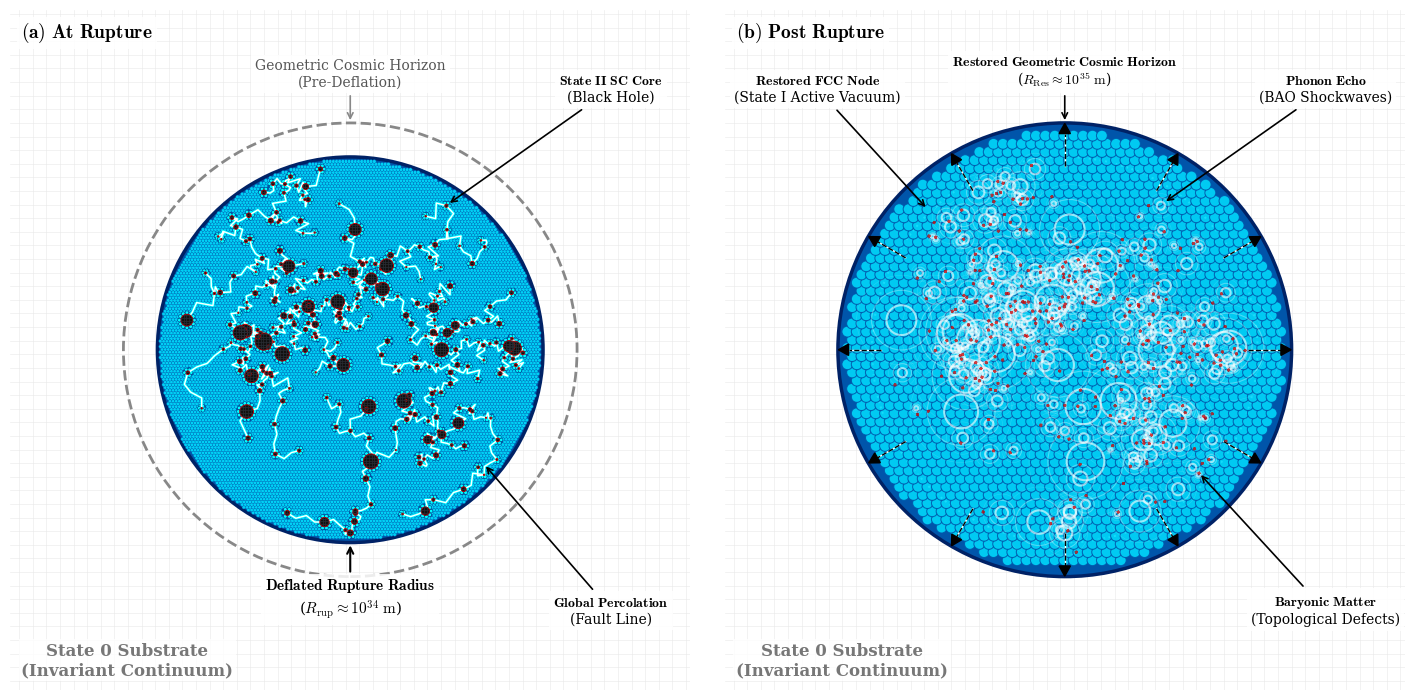

The matplotlib source for this figure:
import numpy as np # Selected for efficient spatial masking, percolation MST algorithms, and geometric broadcasting
import matplotlib.pyplot as plt # Selected for precise 2D vector graphic control and publication layout
import matplotlib.patches as patches # Selected for rendering distinct structural zones (Circles, Boundaries, BAO rings)
from matplotlib.collections import PatchCollection # Selected for highly optimized bulk rendering of 10,000+ FCC nodes
import os # Selected for robust directory management and path-specific file saving

def create_deflation_rupture_baseline():
    # Enforce strict serif typography (Computer Modern) for PRL-style aesthetics
    plt.rcParams.update({
        'savefig.pad_inches': 0.1,
        'font.family': 'serif',
        'font.serif': ['Computer Modern Roman', 'DejaVu Serif'],
        'mathtext.fontset': 'cm', 
        'font.size': 11
    })

    # Setup Figure (Two-Panel Bipartite Architecture with minimized gap)
    fig, (ax1, ax2) = plt.subplots(1, 2, figsize=(18, 9), dpi=150, gridspec_kw={'wspace': 0.05})
    fig.patch.set_facecolor('white')

    # -------------------------------------------------------
    # VISUAL SCALING PARAMETERS
    # -------------------------------------------------------
    R_orig = 10.0   # Geometric Cosmic Horizon (Original / Expanded)
    R_rup = 8.5     # Deflated Rupture Radius (Percolation Limit)
    
    # CRITICAL FIX: Expanded canvas boundary to provide ample margin for annotations
    limit = 15.0    
    
    text_bbox = dict(facecolor='white', edgecolor='none', alpha=0.85, pad=3)

    # =======================================================
    # GLOBAL GEOMETRY GENERATION (Shared across both panels)
    # =======================================================
    # SPANNING CLUSTER ALGORITHM
    np.random.seed(48) 
    
    # Strictly enforcing the 5.26% Percolation Limit Volume/Area (\beta_oct)
    target_area = 0.0526 * np.pi * R_rup**2
    
    core_centers, base_radii = [], []

    # Backbone
    num_trunk = 45
    trunk_y = np.linspace(R_rup * 0.98, -R_rup * 0.98, num_trunk)
    W = np.cumsum(np.random.normal(0, 1, num_trunk))
    B = W - np.linspace(0, 1, num_trunk) * W[-1]
    trunk_x = B * (R_rup * 0.6 / (np.max(np.abs(B)) + 1e-6))
    
    for i in range(num_trunk):
        core_centers.append((trunk_x[i], trunk_y[i]))
        if np.random.rand() > 0.85 and abs(trunk_y[i]) < R_rup * 0.8:
            base_radii.append(np.random.uniform(1.8, 2.8)) 
        else:
            base_radii.append(np.random.uniform(0.3, 1.0)) 

    # Branches
    num_branches = 70
    curr_idx = num_trunk
    for _ in range(num_branches):
        root_idx = np.random.randint(0, curr_idx)
        br_x, br_y = core_centers[root_idx]
        br_len = np.random.randint(3, 9)
        prev_idx = root_idx
        
        angle = np.random.uniform(-np.pi/2, np.pi/2) if br_x > 0 else np.random.uniform(np.pi/2, 3*np.pi/2)

        for step in range(br_len):
            step_size = np.random.uniform(0.8, 2.0)
            br_x += np.cos(angle) * step_size
            br_y += np.sin(angle) * step_size

            if np.hypot(br_x, br_y) > R_rup * 0.95: break

            core_centers.append((br_x, br_y))
            if np.random.rand() > 0.90: base_radii.append(np.random.uniform(1.2, 2.3))
            else: base_radii.append(np.random.uniform(0.2, 0.8))
                
            prev_idx = curr_idx
            curr_idx += 1
            angle += np.random.normal(0, 1.0) 

    # Scale ALL radii mathematically to perfectly match the requirement
    current_area = np.sum(np.pi * np.array(base_radii)**2)
    scale_factor = np.sqrt(target_area / current_area)
    all_radii = np.array(base_radii) * scale_factor
    pts = np.array(core_centers)

    # -------------------------------------------------------
    # CLUSTER SWAP LOGIC
    # -------------------------------------------------------
    mask_a = (pts[:, 0] > 1.0) & (pts[:, 1] < -1.0) & (pts[:, 1] > -7.0)
    mask_b = (pts[:, 0] > -4.0) & (pts[:, 0] < 1.0) & (pts[:, 1] > -2.0) & (pts[:, 1] < 4.0)

    indices_a = np.where(mask_a)[0]
    indices_b = np.where(mask_b)[0]

    if len(indices_a) > 0 and len(indices_b) > 0:
        centroid_a = np.mean(pts[indices_a], axis=0)
        centroid_b = np.mean(pts[indices_b], axis=0)
        
        vec_a_to_b = centroid_b - centroid_a
        vec_b_to_a = centroid_a - centroid_b
        
        pts[indices_a] += vec_a_to_b
        pts[indices_b] += vec_b_to_a
        
        radii_check = np.hypot(pts[:, 0], pts[:, 1])
        escaped = radii_check > (R_rup * 0.95)
        if np.any(escaped):
            pts[escaped, 0] *= (R_rup * 0.95) / radii_check[escaped]
            pts[escaped, 1] *= (R_rup * 0.95) / radii_check[escaped]

    # -------------------------------------------------------
    # MINIMUM SPANNING TREE (MST) REWIRING
    # -------------------------------------------------------
    connected = [0]
    unconnected = list(range(1, len(pts)))
    edges = []

    while unconnected:
        conn_pts = pts[connected]
        unconn_pts = pts[unconnected]
        
        dx = conn_pts[:, 0, None] - unconn_pts[:, 0, None].T
        dy = conn_pts[:, 1, None] - unconn_pts[:, 1, None].T
        dists = dx**2 + dy**2
        
        min_idx = np.unravel_index(np.argmin(dists), dists.shape)
        u = connected[min_idx[0]]
        v_idx = min_idx[1]
        v = unconnected[v_idx]
        
        edges.append((u, v))
        connected.append(v)
        unconnected.pop(v_idx)

    # -------------------------------------------------------
    # RENDER PANELS
    # -------------------------------------------------------
    panels = [
        (ax1, r"$\mathbf{(a)\ At\ Rupture}$", True),
        (ax2, r"$\mathbf{(b)\ Post\ Rupture}$", False)
    ]

    for ax, panel_title, is_left in panels:
        ax.set_facecolor('white')
        
        # LAYER 1: THE INFINITE CANVAS
        block_size = 0.6 
        grid_ticks = np.arange(-20.0, 20.0, block_size)
        for t in grid_ticks:
            ax.axhline(t, color='#E8E8E8', lw=0.5, alpha=0.8, zorder=0)
            ax.axvline(t, color='#E8E8E8', lw=0.5, alpha=0.8, zorder=0)

        # State 0 Anchor Label (Updated to Invariant Continuum with internal center alignment)
        ax.text(-limit + 0.5, -limit + 0.5, "State 0 Substrate\n(Invariant Continuum)", 
                color='#777777', fontsize=12, fontweight='bold', ha='left', va='bottom', multialignment='center', zorder=10,
                bbox=dict(facecolor='white', edgecolor='none', alpha=0.8, pad=2))

        # =======================================================
        # LEFT PANEL: PRE-RUPTURE GEOMETRY
        # =======================================================
        if is_left:
            orig_horizon = patches.Circle((0, 0), R_orig, fill=False, edgecolor='#888888', linestyle='--', lw=2.0, zorder=1)
            ax.add_patch(orig_horizon)
            
            solid_base = patches.Circle((0, 0), R_rup, facecolor='#0055AA', edgecolor='none', alpha=1.0, zorder=2)
            ax.add_patch(solid_base)
            
            rup_horizon = patches.Circle((0, 0), R_rup, fill=False, edgecolor='#002266', linestyle='-', lw=2.5, zorder=2.1)
            ax.add_patch(rup_horizon)

            ax.annotate("Geometric Cosmic Horizon\n(Pre-Deflation)", xy=(0, R_orig), xytext=(0, R_orig + 1.5),
                        arrowprops=dict(arrowstyle="->", color="#888888", lw=1.2),
                        color='#555555', fontsize=10, ha='center', va='bottom', bbox=text_bbox, zorder=10)

            rup_text = r"$\mathbf{Deflated\ Rupture\ Radius}$" + "\n" + r"($R_{\mathrm{rup}} \approx 10^{34}\ \mathrm{m}$)"
            ax.annotate(rup_text, xy=(0, -R_rup), xytext=(0, -R_rup - 1.5),
                        arrowprops=dict(arrowstyle="->", color="black", lw=1.5),
                        color='black', fontsize=11, ha='center', va='top', bbox=text_bbox, zorder=10)

            # Fault Lines Rendering
            for u, v in edges:
                x1, y1 = pts[u]
                x2, y2 = pts[v]
                dist = np.hypot(x2 - x1, y2 - y1)
                num_pts = max(int(dist * 3), 4)
                
                t = np.linspace(0, 1, num_pts)
                x_line = x1 + t * (x2 - x1)
                y_line = y1 + t * (y2 - y1)
                
                nx, ny = -(y2 - y1)/dist, (x2 - x1)/dist
                noise = np.random.uniform(-0.35, 0.35, num_pts)
                noise[0] = noise[-1] = 0 
                x_frac = x_line + nx * noise
                y_frac = y_line + ny * noise
                
                ax.plot(x_frac, y_frac, color='#00FFFF', lw=2.0, alpha=0.9, zorder=4.0)
                ax.plot(x_frac, y_frac, color='#FFFFFF', lw=1.0, zorder=4.5)

            # Granular Bulk FCC
            fcc_radius = 0.08 
            spacing = fcc_radius * 1.732 
            xs = np.arange(-R_rup, R_rup, spacing)
            ys = np.arange(-R_rup, R_rup, spacing * np.sqrt(3)/2)
            X_grid, Y_grid = np.meshgrid(xs, ys)
            X_grid[1::2] += spacing / 2
            X_flat, Y_flat = X_grid.flatten(), Y_grid.flatten()
            
            mask_circle = (X_flat**2 + Y_flat**2) < (R_rup - fcc_radius * 1.5)**2
            X_flat, Y_flat = X_flat[mask_circle], Y_flat[mask_circle]
            
            DX = X_flat[:, None] - pts[:, 0][None, :]
            DY = Y_flat[:, None] - pts[:, 1][None, :]
            DIST_SQ = DX**2 + DY**2
            
            MIN_DIST_SQ = (all_radii[None, :] + fcc_radius * 1.5)**2
            valid_mask = np.all(DIST_SQ >= MIN_DIST_SQ, axis=1)
            
            X_valid, Y_valid = X_flat[valid_mask], Y_flat[valid_mask]
            
            bulk_fcc = [patches.Circle((x, y), fcc_radius) for x, y in zip(X_valid, Y_valid)]
            bulk_col = PatchCollection(bulk_fcc, facecolor='#00E0FF', edgecolor='#0055AA', lw=0.3, alpha=0.9, zorder=3)
            ax.add_collection(bulk_col)

            # Highly Packed Surface Boundaries
            boundary_fcc = []
            for px, py, r in zip(pts[:, 0], pts[:, 1], all_radii):
                circ = 2 * np.pi * (r + fcc_radius * 0.8)
                n_b = max(int(circ / (fcc_radius * 2.0)), 6)
                for theta in np.linspace(0, 2*np.pi, n_b, endpoint=False):
                    bx = px + (r + fcc_radius * 0.8) * np.cos(theta)
                    by = py + (r + fcc_radius * 0.8) * np.sin(theta)
                    if bx**2 + by**2 < (R_rup - fcc_radius)**2:
                        boundary_fcc.append(patches.Circle((bx, by), fcc_radius))
                        
            bound_col = PatchCollection(boundary_fcc, facecolor='#00FFFF', edgecolor='#003388', lw=0.4, alpha=1.0, zorder=3.5)
            ax.add_collection(bound_col)

            # SC Cores
            for px, py, r in zip(pts[:, 0], pts[:, 1], all_radii):
                # Adjusted line thickness (lw) to 0.65 to ensure the red matter boundary is clearly visible
                core = patches.Circle((px, py), r, facecolor='#111111', edgecolor='#CC0000', lw=0.65, zorder=5)
                ax.add_patch(core)
                grid_step = max(0.12, r / 6.0)
                for gx in np.arange(px - r, px + r, grid_step):
                    line, = ax.plot([gx, gx], [py - r, py + r], color='#2A2D34', lw=0.5, zorder=6)
                    line.set_clip_path(core)
                for gy in np.arange(py - r, py + r, grid_step):
                    line, = ax.plot([px - r, px + r], [gy, gy], color='#2A2D34', lw=0.5, zorder=6)
                    line.set_clip_path(core)

            # =======================================================
            # ANNOTATIONS FOR PANEL A (Corrected Outer Margins & Precision Targets)
            # =======================================================
            # Find the top-right core dynamically for a precise hit
            tr_idx = np.argmax(pts[:, 0] + pts[:, 1])
            core_target_x = pts[tr_idx, 0] + all_radii[tr_idx] * np.cos(np.pi/4)
            core_target_y = pts[tr_idx, 1] + all_radii[tr_idx] * np.sin(np.pi/4)
            
            ax.annotate(r"$\mathbf{State\ II\ SC\ Core}$" + "\n" + r"(Black Hole)", 
                        xy=(core_target_x, core_target_y), xytext=(11.5, 11.5),
                        arrowprops=dict(arrowstyle="->", color="black", lw=1.2),
                        color='black', fontsize=10, ha='center', va='center', bbox=text_bbox, zorder=20)
            
            # Target the actual fault line in the bottom right, not just the core
            br_idx = np.argmax(pts[:, 0] - pts[:, 1])
            fault_target_x = pts[br_idx, 0] + all_radii[br_idx] * np.cos(-np.pi/4)
            fault_target_y = pts[br_idx, 1] + all_radii[br_idx] * np.sin(-np.pi/4)
            # Find the edge connecting to this core
            for u, v in edges:
                if u == br_idx or v == br_idx:
                    other_idx = v if u == br_idx else u
                    # Shift the target point slightly to guarantee a precise visual hit on the line
                    fault_target_x = pts[br_idx, 0] * 0.65 + pts[other_idx, 0] * 0.35
                    fault_target_y = pts[br_idx, 1] * 0.65 + pts[other_idx, 1] * 0.35
                    break
            
            # Shift the arrow tip 2 granular FCC nodes (approx 0.3 units) forward along the pointing vector
            arr_dx = fault_target_x - 11.5
            arr_dy = fault_target_y - (-11.5)
            arr_len = np.hypot(arr_dx, arr_dy)
            fault_target_x += 0.3 * (arr_dx / arr_len)
            fault_target_y += 0.3 * (arr_dy / arr_len)
            
            ax.annotate(r"$\mathbf{Global\ Percolation}$" + "\n" + r"(Fault Line)", 
                        xy=(fault_target_x, fault_target_y), xytext=(11.5, -11.5),
                        arrowprops=dict(arrowstyle="->", color="black", lw=1.2),
                        color='black', fontsize=10, ha='center', va='center', bbox=text_bbox, zorder=20)

        # =======================================================
        # RIGHT PANEL: THE GREAT RUPTURE (EXPANSION & BAO)
        # =======================================================
        else:
            solid_base = patches.Circle((0, 0), R_orig, facecolor='#0055AA', edgecolor='none', alpha=1.0, zorder=2)
            ax.add_patch(solid_base)
            
            orig_horizon_solid = patches.Circle((0, 0), R_orig, fill=False, edgecolor='#002266', linestyle='-', lw=2.5, zorder=2.1)
            ax.add_patch(orig_horizon_solid)
            
            ax.add_patch(patches.Circle((0, 0), R_rup, fill=False, edgecolor='#FFFFFF', linestyle=':', lw=1.5, alpha=0.6, zorder=2.5))

            restored_text = r"$\mathbf{Restored\ Geometric\ Cosmic\ Horizon}$" + "\n" + r"($R_{\mathrm{Res}} \approx 10^{35}\ \mathrm{m}$)"
            ax.annotate(restored_text, xy=(0, R_orig), xytext=(0, R_orig + 1.5),
                        arrowprops=dict(arrowstyle="->", color="black", lw=1.2),
                        color='black', fontsize=10, ha='center', va='bottom', bbox=text_bbox, zorder=10)

            # EXPANDED FCC LATTICE (300% Bigger)
            fcc_radius_expanded = 0.24 
            spacing_expanded = fcc_radius_expanded * 1.732 
            
            xs_e = np.arange(-R_orig, R_orig, spacing_expanded)
            ys_e = np.arange(-R_orig, R_orig, spacing_expanded * np.sqrt(3)/2)
            Xe_grid, Ye_grid = np.meshgrid(xs_e, ys_e)
            
            Xe_grid[1::2] += spacing_expanded / 2
            Xe_flat, Ye_flat = Xe_grid.flatten(), Ye_grid.flatten()
            
            mask_circle_e = (Xe_flat**2 + Ye_flat**2) < (R_orig - fcc_radius_expanded * 1.5)**2
            Xe_flat, Ye_flat = Xe_flat[mask_circle_e], Ye_flat[mask_circle_e]
            
            bulk_fcc_e = [patches.Circle((x, y), fcc_radius_expanded) for x, y in zip(Xe_flat, Ye_flat)]
            bulk_col_e = PatchCollection(bulk_fcc_e, facecolor='#00E0FF', edgecolor='#0055AA', lw=0.8, alpha=0.85, zorder=3)
            ax.add_collection(bulk_col_e)

            # BARYON ACOUSTIC OSCILLATIONS
            for px, py, r in zip(pts[:, 0], pts[:, 1], all_radii):
                ax.add_patch(patches.Circle((px, py), r * 2.5, fill=False, edgecolor='#FFFFFF', lw=1.5, alpha=0.6, zorder=8))
                ax.add_patch(patches.Circle((px, py), r * 5.0, fill=False, edgecolor='#FFFFFF', lw=0.8, alpha=0.3, zorder=8))
                ax.add_patch(patches.Circle((px, py), r * 7.5, fill=False, edgecolor='#FFFFFF', lw=0.4, alpha=0.15, zorder=8))

            # TINY MATTER SIGNS
            np.random.seed(42) 
            t_knot = np.linspace(0, 2 * np.pi, 60)
            knot_scale = 0.04 
            knot_coords = []
            
            for px, py, r in zip(pts[:, 0], pts[:, 1], all_radii):
                num_knots = int(max(1, 3 * r**2))
                
                for _ in range(num_knots):
                    angle = np.random.uniform(0, 2 * np.pi)
                    ring_mult = np.random.choice([2.5, 5.0, 7.5])
                    r_periph = r * ring_mult + np.random.uniform(-r*0.2, r*0.2)
                    mx = px + r_periph * np.cos(angle)
                    my = py + r_periph * np.sin(angle)
                    
                    if mx**2 + my**2 < (R_orig - knot_scale*2)**2:
                        knot_coords.append((mx, my))
                        rot = np.random.uniform(0, 2 * np.pi)
                        kx = knot_scale * np.sin(3 * t_knot + np.pi/4)
                        ky = knot_scale * np.sin(2 * t_knot)
                        kx_rot = kx * np.cos(rot) - ky * np.sin(rot)
                        ky_rot = kx * np.sin(rot) + ky * np.cos(rot)
                        
                        # Set matter color to red (#CC0000) for visual contrast
                        ax.plot(mx + kx_rot, my + ky_rot, color='#CC0000', lw=0.8, alpha=0.75, zorder=9)

            # DECOMPRESSION VECTORS
            num_bursts = 12 
            for angle in np.linspace(0, 2*np.pi, num_bursts, endpoint=False):
                dx, dy = np.cos(angle), np.sin(angle)
                start_x, start_y = (R_rup - 0.4) * dx, (R_rup - 0.4) * dy
                end_r = R_orig - 0.02 
                end_x, end_y = end_r * dx, end_r * dy
                
                hl = 0.45  
                hw = 0.25  
                base_x, base_y = end_x - hl * dx, end_y - hl * dy
                
                ax.plot([start_x, base_x], [start_y, base_y], color='white', lw=1.0, zorder=10)
                ax.plot([start_x, base_x], [start_y, base_y], color='black', lw=1.0, ls="--", zorder=11)
                
                pt1 = [end_x, end_y]
                pt2 = [base_x - hw * dy, base_y + hw * dx]
                pt3 = [base_x + hw * dy, base_y - hw * dx]
                head = patches.Polygon([pt1, pt2, pt3], facecolor='black', edgecolor='black', lw=1.0, zorder=12)
                ax.add_patch(head)

            # =======================================================
            # ANNOTATIONS FOR PANEL B (Corrected Outer Margins & Precision Targets)
            # =======================================================
            # Target a specific FCC node inside the top-left quadrant, rather than the perimeter
            dist_to_target = (Xe_flat - (-6.0))**2 + (Ye_flat - 6.0)**2
            ul_idx = np.argmin(dist_to_target)
            fcc_target_x = Xe_flat[ul_idx]
            fcc_target_y = Ye_flat[ul_idx]
            
            ax.annotate(r"$\mathbf{Restored\ FCC\ Node}$" + "\n" + r"(State I Active Vacuum)", 
                        xy=(fcc_target_x, fcc_target_y), xytext=(-10.9, 11.5),
                        arrowprops=dict(arrowstyle="->", color="black", lw=1.2),
                        color='black', fontsize=10, ha='center', va='center', bbox=text_bbox, zorder=20)
            
            # Target the 2.5x ring (prominent white inner shockwave) of the top-right core
            tr_idx = np.argmax(pts[:, 0] + pts[:, 1])
            echo_target_x = pts[tr_idx, 0] + (all_radii[tr_idx] * 2.5) * np.cos(np.pi/4)
            echo_target_y = pts[tr_idx, 1] + (all_radii[tr_idx] * 2.5) * np.sin(np.pi/4)
            
            ax.annotate(r"$\mathbf{Phonon\ Echo}$" + "\n" + r"(BAO Shockwaves)", 
                        xy=(echo_target_x, echo_target_y), xytext=(11.5, 11.5),
                        arrowprops=dict(arrowstyle="->", color="black", lw=1.2),
                        color='black', fontsize=10, ha='center', va='center', bbox=text_bbox, zorder=20)
            
            # Target a specific knot in the bottom right
            if knot_coords:
                knot_arr = np.array(knot_coords)
                br_knot_idx = np.argmax(knot_arr[:, 0] - knot_arr[:, 1])
                matter_target_x, matter_target_y = knot_arr[br_knot_idx]
            else:
                matter_target_x, matter_target_y = 7.0, -6.0
                
            ax.annotate(r"$\mathbf{Baryonic\ Matter}$" + "\n" + r"(Topological Defects)", 
                        xy=(matter_target_x, matter_target_y), xytext=(11.5, -11.5),
                        arrowprops=dict(arrowstyle="->", color="black", lw=1.2),
                        color='black', fontsize=10, ha='center', va='center', bbox=text_bbox, zorder=20)

        # -------------------------------------------------------
        # STYLING & FORMATTING
        # -------------------------------------------------------
        # CRITICAL FIX: Applying the expanded limits
        ax.set_xlim(-limit, limit)
        ax.set_ylim(-limit, limit)
        ax.set_aspect('equal')
        ax.set_xticks([])
        ax.set_yticks([])
        
        for spine in ax.spines.values():
            spine.set_visible(False)
            
        # Panel Identifier successfully decoupled from scientific labels
        ax.text(-limit + 0.5, limit - 0.5, panel_title, fontsize=14, ha='left', va='top', zorder=30, bbox=text_bbox)

    # =======================================================
    # FINAL RENDER & PDF EXPORT
    # =======================================================
    plt.tight_layout()
    
    output_dir = "Figures"
    if not os.path.exists(output_dir):
        os.makedirs(output_dir)
        
    pdf_filename = os.path.join(output_dir, "Fig20_PartIII_BigRupture.pdf")
    
    try:
        # Saving as high-fidelity vector PDF for publication
        plt.savefig(pdf_filename, format='pdf', bbox_inches='tight')
        print(f"High-fidelity vector PDF saved to: {pdf_filename}")
    except PermissionError:
        print(f"CRITICAL ERROR: Permission denied. Please close {pdf_filename} before re-running.")
    except Exception as e:
        print(f"An unexpected error occurred: {e}")

    plt.show()

if __name__ == "__main__":
    create_deflation_rupture_baseline()
